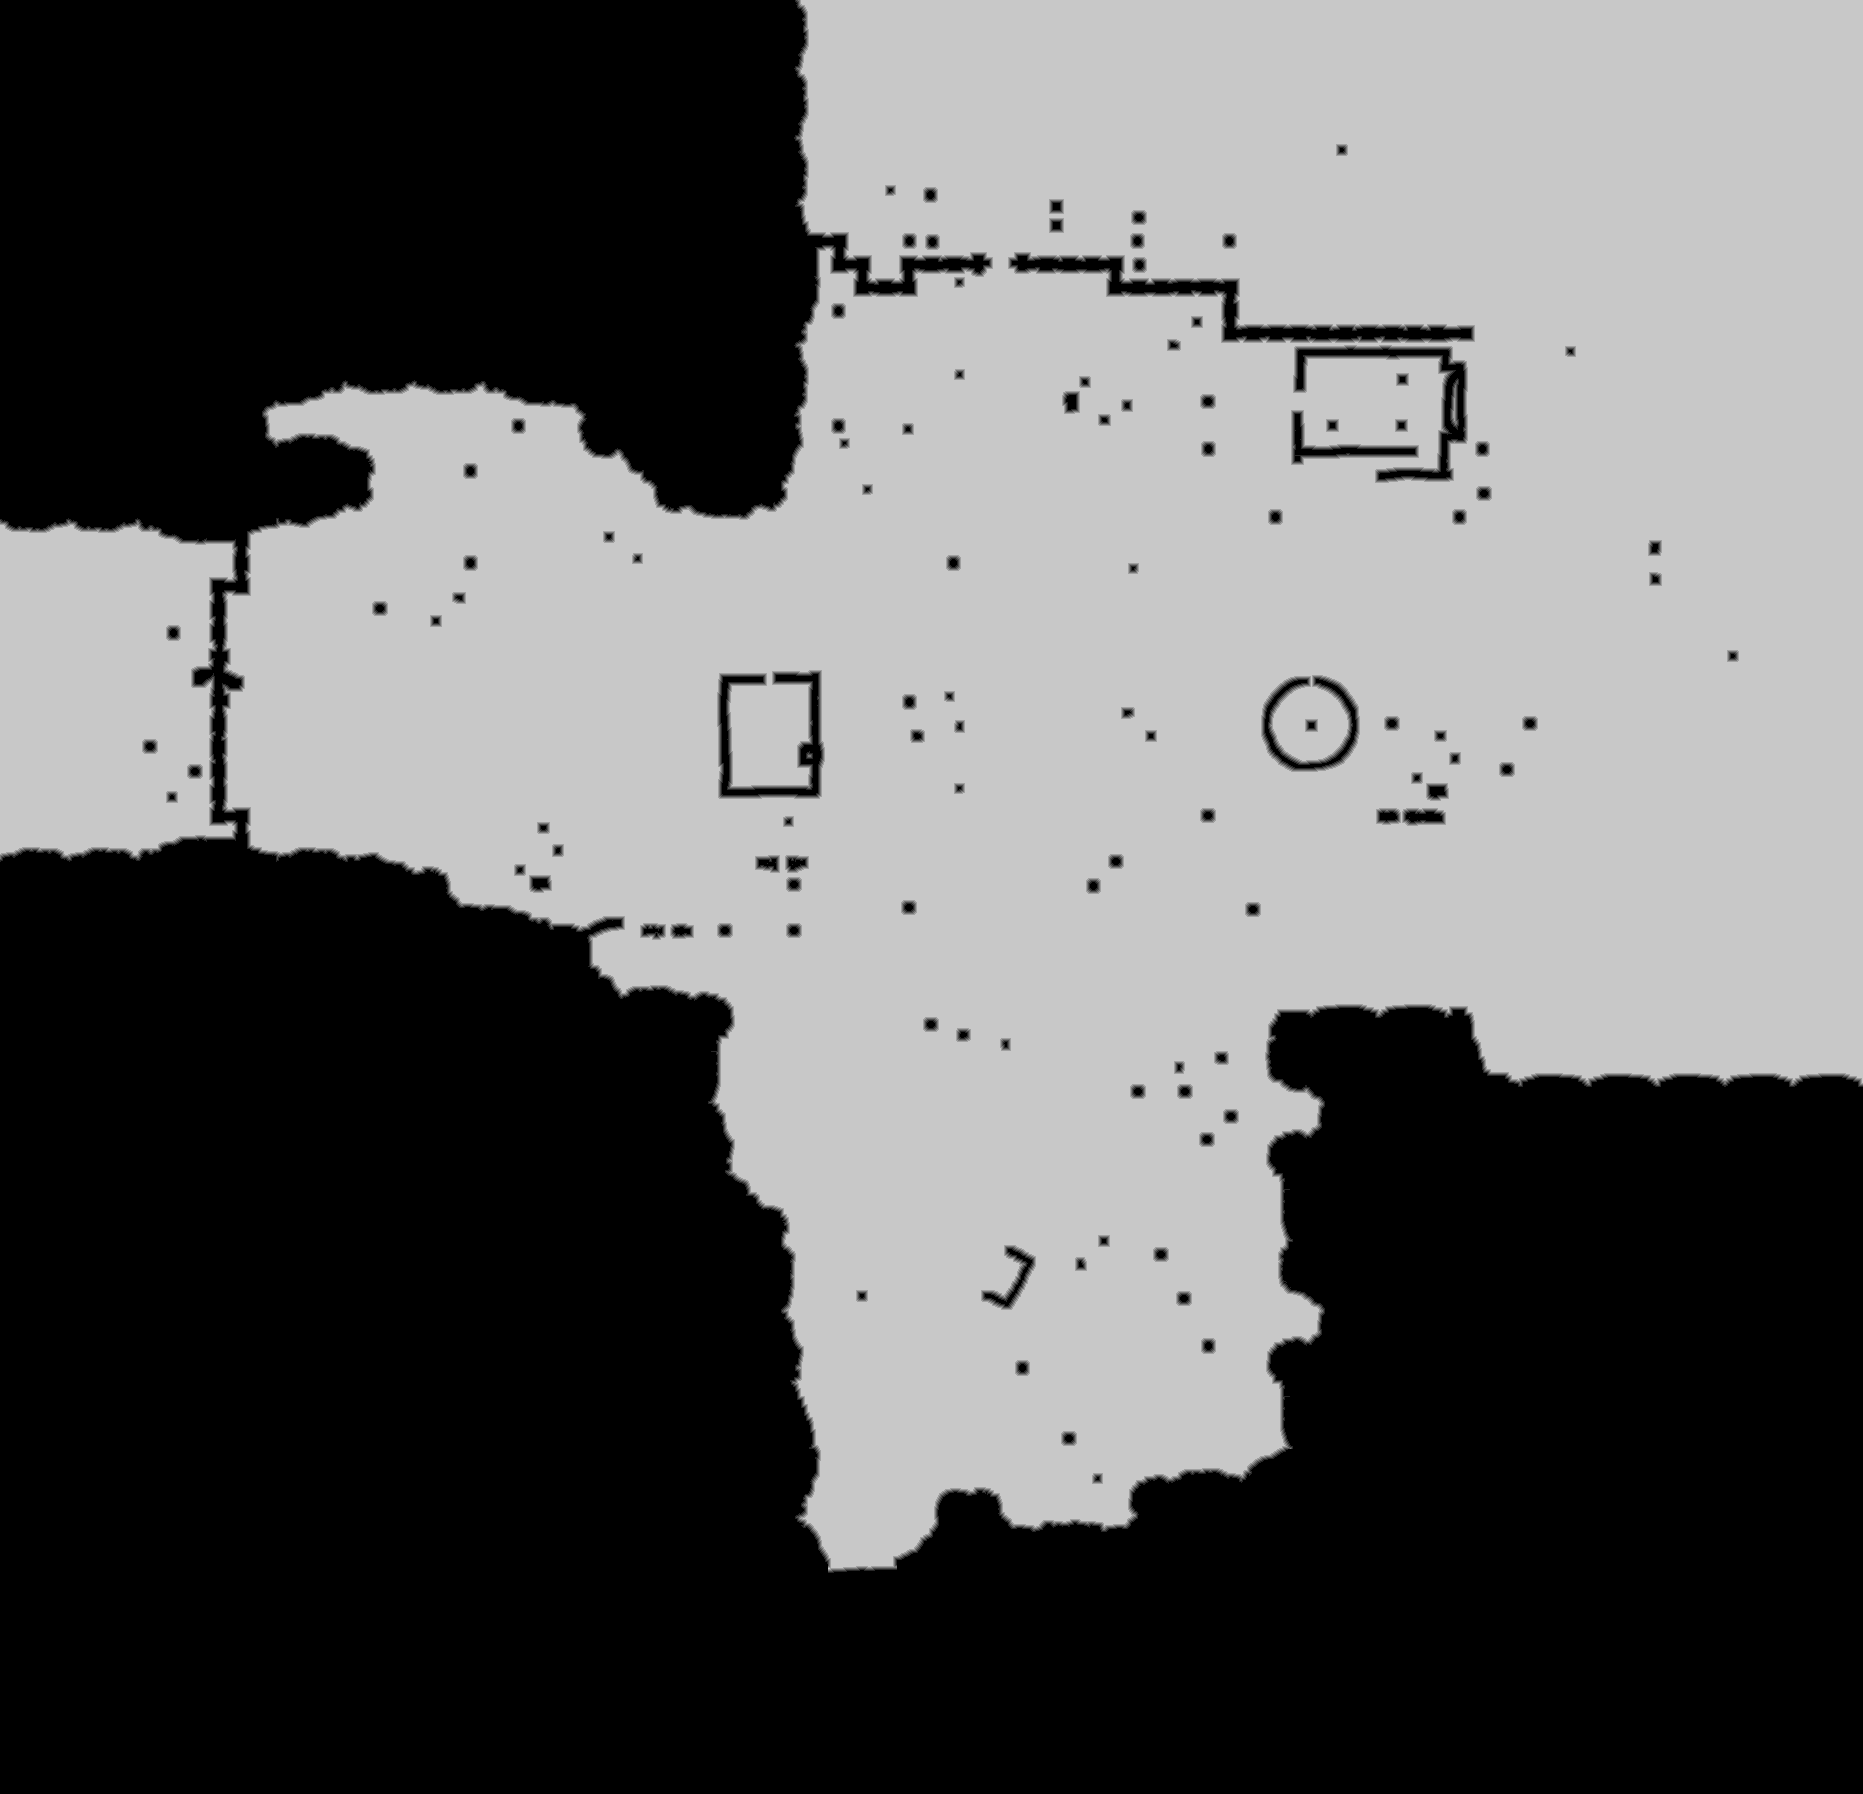

The table this chart was drawn from, first rows:
source	tdt_hull ranged
truth	truth_4c6efae9bf0.tsv
width	1863
height	1794
nibble	0	1657465
nibble	1	16125
nibble	2	16582
nibble	3	17119
nibble	4	17627
nibble	5	1617304
